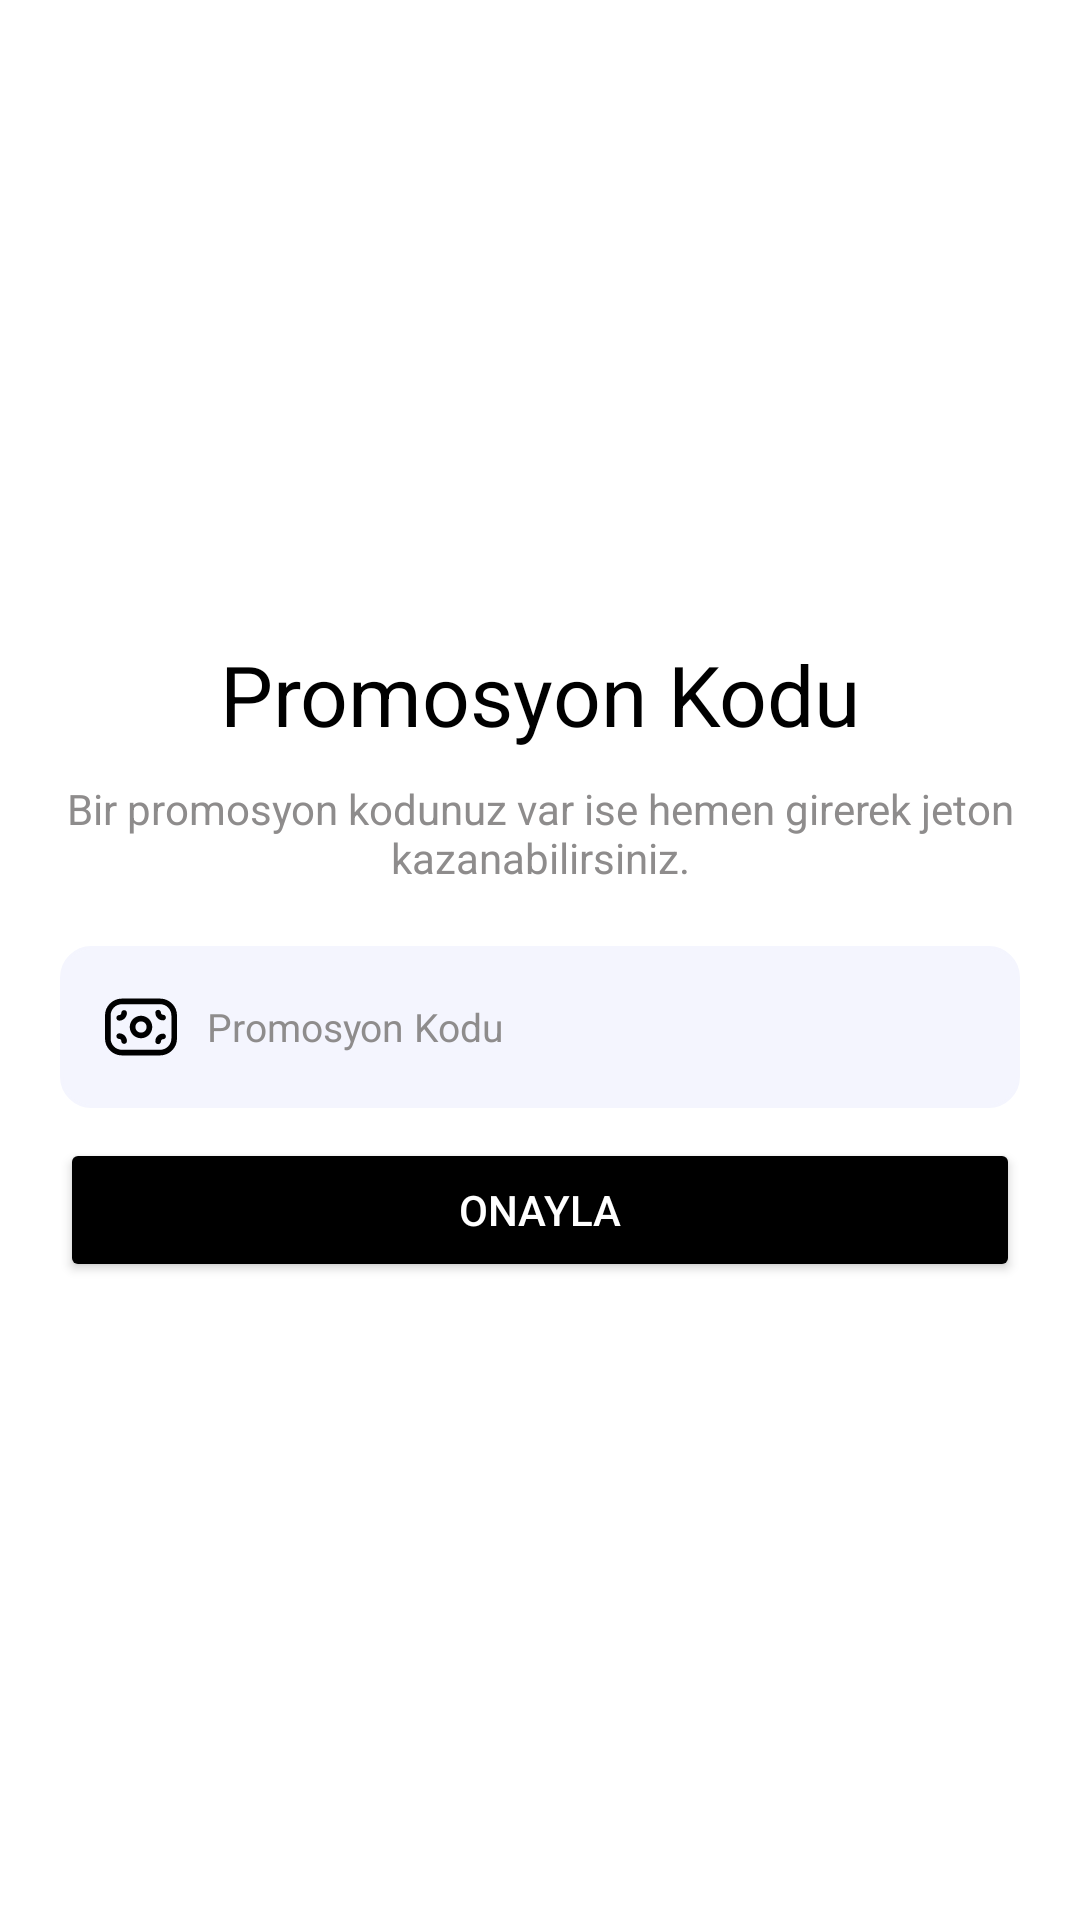

This screen was rendered from an Android layout file. Write that file and the resources it references.
<!-- AndroidManifest.xml: application theme Theme.ByteFollow -->
<!-- res/layout/fragment_promotion.xml -->
<?xml version="1.0" encoding="utf-8"?>
<LinearLayout
    xmlns:android="http://schemas.android.com/apk/res/android"
    android:layout_width="match_parent"
    android:layout_height="match_parent">

    <LinearLayout
        android:orientation="vertical"
        android:layout_gravity="center"
        android:gravity="center"
        android:layout_width="match_parent"
        android:layout_height="match_parent">

        <TextView
            android:layout_width="match_parent"
            android:textAlignment="center"
            android:textSize="28sp"
            android:text="@string/promo_code_title"
            android:textColor="@color/black"
            android:layout_height="wrap_content" />

        <TextView
            android:textColor="@color/colorGray"
            android:textAlignment="center"
            android:layout_marginHorizontal="18dp"
            android:layout_marginVertical="10dp"
            android:text="@string/promo_code_description"
            android:layout_width="wrap_content"
            android:layout_height="wrap_content" />

        <EditText
            android:textColor="@color/black"
            android:textColorHint="@color/colorGray"
            android:id="@+id/promotionCode"
            android:drawableStart="@drawable/ic_promotion_24"
            android:drawablePadding="10dp"
            android:background="@drawable/edittext"
            android:layout_marginVertical="10dp"
            android:layout_marginHorizontal="20dp"
            android:padding="15dp"
            android:textSize="13sp"
            android:hint="@string/promotional_code"
            android:layout_width="match_parent"
            android:layout_height="wrap_content" />

        <Button
            android:textColor="@color/white"
            android:id="@+id/confirmPromotion"
            android:backgroundTint="@color/black"
            android:layout_marginHorizontal="20dp"
            android:layout_width="match_parent"
            android:text="@string/confirm"
            android:layout_height="wrap_content" />

    </LinearLayout>

</LinearLayout>
<!-- resources referenced by this layout -->
<resources>
  <color name="black">#FF000000</color>
  <color name="colorGray">#8E8C8C</color>
  <color name="white">#FFFFFFFF</color>
  <!-- drawable edittext (drawable) -->
  <?xml version="1.0" encoding="utf-8"?>
  <shape xmlns:android="http://schemas.android.com/apk/res/android" >
  
      <solid android:color="#f4f5fe" />
  
      <stroke
          android:width="1dp"
          android:color="#f4f5fe" />
      <corners
          android:radius="10dp"
          />
  
  </shape>
  <!-- drawable ic_promotion_24 (drawable) -->
  <vector xmlns:android="http://schemas.android.com/apk/res/android"
      android:width="24dp"
      android:height="24dp"
      android:viewportWidth="512"
      android:viewportHeight="512">
      <path
          android:fillColor="#FF000000"
          android:pathData="m392,458h-272.021c-66.157,0 -119.979,-53.823 -119.979,-119.979v-164.021c0,-66.168 53.832,-120 120,-120h272c66.168,0 120,53.832 120,120v164c0,66.168 -53.832,120 -120,120zM120,94c-44.112,0 -80,35.888 -80,80v164.021c0,44.1 35.879,79.979 79.979,79.979h272.021c44.112,0 80,-35.888 80,-80v-164c0,-44.112 -35.888,-80 -80,-80zM256,336c-44.112,0 -80,-35.888 -80,-80s35.888,-80 80,-80 80,35.888 80,80 -35.888,80 -80,80zM256,216c-22.056,0 -40,17.944 -40,40s17.944,40 40,40 40,-17.944 40,-40 -17.944,-40 -40,-40zM433,189c0,-11.046 -8.954,-20 -20,-20 -8.271,0 -15,-6.729 -15,-15 0,-11.046 -8.954,-20 -20,-20s-20,8.954 -20,20c0,30.327 24.673,55 55,55 11.046,0 20,-8.954 20,-20zM156,156c0,-11.046 -8.954,-20 -20,-20s-20,8.954 -20,20c0,8.271 -6.729,15 -15,15 -11.046,0 -20,8.954 -20,20s8.954,20 20,20c30.327,0 55,-24.673 55,-55zM398,358c0,-8.271 6.729,-15 15,-15 11.046,0 20,-8.954 20,-20s-8.954,-20 -20,-20c-30.327,0 -55,24.673 -55,55 0,11.046 8.954,20 20,20s20,-8.954 20,-20zM156,356c0,-30.327 -24.673,-55 -55,-55 -11.046,0 -20,8.954 -20,20s8.954,20 20,20c8.271,0 15,6.729 15,15 0,11.046 8.954,20 20,20s20,-8.954 20,-20z"/>
  </vector>
  <string name="confirm">Onayla</string>
  <string name="promo_code_description">Bir promosyon kodunuz var ise hemen girerek jeton kazanabilirsiniz.</string>
  <string name="promo_code_title">Promosyon Kodu</string>
  <string name="promotional_code">Promosyon Kodu</string>
  <style name="Theme.ByteFollow" parent="Theme.MaterialComponents.DayNight.NoActionBar">
          
          <item name="colorPrimary">@color/purple_500</item>
          <item name="colorPrimaryVariant">@color/purple_700</item>
          <item name="colorOnPrimary">@color/white</item>
          
          <item name="colorSecondary">@color/teal_200</item>
          <item name="colorSecondaryVariant">@color/teal_700</item>
          <item name="colorOnSecondary">@color/black</item>
  
  
          
          <item name="android:statusBarColor" tools:targetApi="l">@color/white</item>
          
  
          <item name="android:windowLightStatusBar" tools:targetApi="m">true</item>
  
      </style>
  <color name="purple_500">#FF6200EE</color>
  <color name="purple_700">#FF3700B3</color>
  <color name="teal_200">#FF03DAC5</color>
  <color name="teal_700">#FF018786</color>
</resources>
